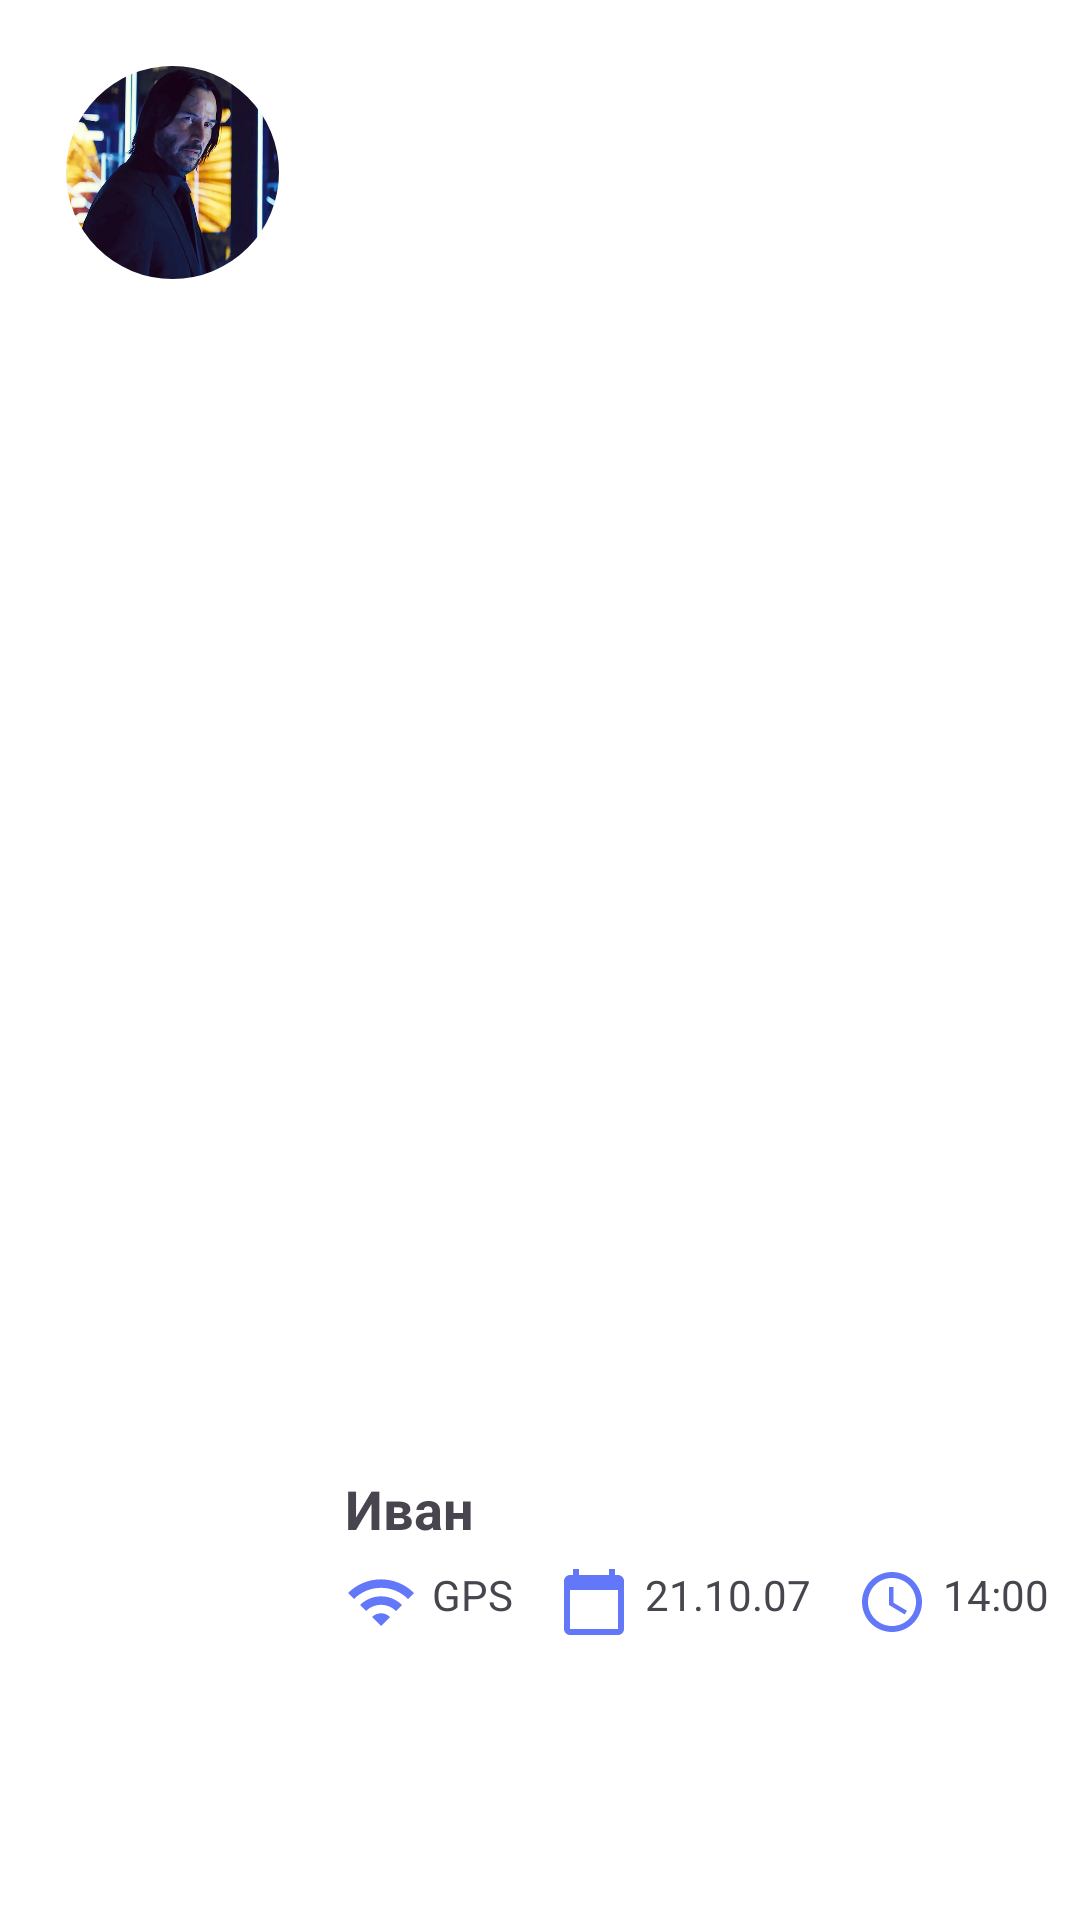

This screen was rendered from an Android layout file. Write that file and the resources it references.
<!-- AndroidManifest.xml: application theme Theme.Binom -->
<!-- res/layout/bottom_sheet.xml -->
<?xml version="1.0" encoding="utf-8"?>
<LinearLayout xmlns:android="http://schemas.android.com/apk/res/android"
    android:id="@+id/bottom_sheet"
    xmlns:app="http://schemas.android.com/apk/res-auto"
    xmlns:tools="http://schemas.android.com/tools"
    android:layout_width="match_parent"
    android:layout_height="170dp"
    android:background="#FFFFFF"
    android:elevation="10dp"
    android:orientation="horizontal"
    app:behavior_peekHeight="0dp"
    app:behavior_hideable="true"
    app:layout_behavior="com.google.android.material.bottomsheet.BottomSheetBehavior">

    <FrameLayout
        android:layout_width="75dp"
        android:layout_height="75dp"
        android:layout_margin="20dp"
        android:background="@drawable/rounded_background">

        <com.google.android.material.imageview.ShapeableImageView
            android:id="@+id/image"
            android:layout_width="match_parent"
            android:layout_height="match_parent"
            android:layout_margin="2dp"
            android:scaleType="centerCrop"
            android:src="@drawable/john"
            app:shapeAppearanceOverlay="@style/roundedCornerImage" />
    </FrameLayout>

    <LinearLayout
        android:layout_width="wrap_content"
        android:layout_height="wrap_content"
        android:layout_gravity="bottom"
        android:orientation="vertical">

        <TextView
            android:id="@+id/name_txt"
            android:layout_width="wrap_content"
            android:layout_height="wrap_content"
            android:layout_marginBottom="7dp"
            android:maxLines="1"
            android:text="Иван"
            android:textSize="18sp"
            android:textStyle="bold" />

        <LinearLayout
            android:layout_width="wrap_content"
            android:layout_height="wrap_content"
            android:layout_marginBottom="35dp"
            android:orientation="horizontal">

            <TextView
                android:layout_width="wrap_content"
                android:layout_height="wrap_content"
                android:drawablePadding="5dp"
                android:text="GPS"
                app:drawableStartCompat="@drawable/ic_gps" />

            <TextView
                android:layout_width="wrap_content"
                android:layout_height="wrap_content"
                android:layout_marginHorizontal="15dp"
                android:drawablePadding="5dp"
                android:text="21.10.07"
                app:drawableStartCompat="@drawable/ic_calendar" />

            <TextView
                android:layout_width="wrap_content"
                android:layout_height="wrap_content"
                android:drawablePadding="5dp"
                android:text="14:00"
                app:drawableStartCompat="@drawable/ic_clock" />


        </LinearLayout>

        <androidx.appcompat.widget.AppCompatButton
            android:layout_width="205dp"
            android:layout_height="45dp"
            android:layout_marginBottom="14dp"
            android:background="@drawable/button_background"
            android:text="@string/check_history"
            android:textAllCaps="false"
            android:textColor="@color/white" />

    </LinearLayout>

</LinearLayout>
<!-- resources referenced by this layout -->
<resources>
  <color name="white">#FFFFFFFF</color>
  <!-- drawable ic_calendar (drawable-anydpi) -->
  <vector xmlns:android="http://schemas.android.com/apk/res/android"
      android:width="24dp"
      android:height="24dp"
      android:viewportWidth="24"
      android:viewportHeight="24"
      android:tint="#3C56F6"
      android:alpha="0.8">
    <path
        android:fillColor="@android:color/white"
        android:pathData="M20,3h-1L19,1h-2v2L7,3L7,1L5,1v2L4,3c-1.1,0 -2,0.9 -2,2v16c0,1.1 0.9,2 2,2h16c1.1,0 2,-0.9 2,-2L22,5c0,-1.1 -0.9,-2 -2,-2zM20,21L4,21L4,8h16v13z"/>
  </vector>
  <!-- drawable ic_clock (drawable-anydpi) -->
  <vector xmlns:android="http://schemas.android.com/apk/res/android"
      android:width="24dp"
      android:height="24dp"
      android:viewportWidth="24"
      android:viewportHeight="24"
      android:tint="#3C56F6"
      android:alpha="0.8">
    <path
        android:fillColor="@android:color/white"
        android:pathData="M11.99,2C6.47,2 2,6.48 2,12s4.47,10 9.99,10C17.52,22 22,17.52 22,12S17.52,2 11.99,2zM12,20c-4.42,0 -8,-3.58 -8,-8s3.58,-8 8,-8 8,3.58 8,8 -3.58,8 -8,8z"/>
    <path
        android:fillColor="@android:color/white"
        android:pathData="M12.5,7H11v6l5.25,3.15 0.75,-1.23 -4.5,-2.67z"/>
  </vector>
  <!-- drawable ic_gps (drawable-anydpi) -->
  <vector xmlns:android="http://schemas.android.com/apk/res/android"
      android:width="24dp"
      android:height="24dp"
      android:viewportWidth="24"
      android:viewportHeight="24"
      android:tint="#3C56F6"
      android:alpha="0.8">
    <path
        android:fillColor="@android:color/white"
        android:pathData="M1,9l2,2c4.97,-4.97 13.03,-4.97 18,0l2,-2C16.93,2.93 7.08,2.93 1,9zM9,17l3,3 3,-3c-1.65,-1.66 -4.34,-1.66 -6,0zM5,13l2,2c2.76,-2.76 7.24,-2.76 10,0l2,-2C15.14,9.14 8.87,9.14 5,13z"/>
  </vector>
  <!-- drawable john: jpg bitmap (drawable, 133376 bytes) -->
  <string name="check_history">Посмотреть историю</string>
  <style name="roundedCornerImage">
          <item name="cornerFamily">rounded</item>
          <item name="cornerSize">50%</item>
      </style>
  <style name="Theme.Binom" parent="Base.Theme.Binom" />
  <style name="Base.Theme.Binom" parent="Theme.Material3.DayNight.NoActionBar">
          
          
      </style>
</resources>
